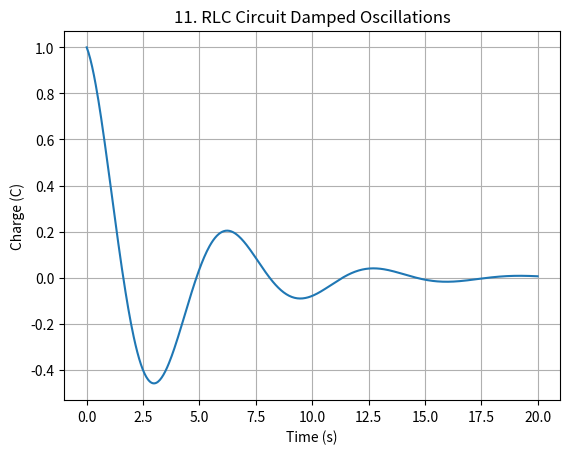

The script that saved this image:
%matplotlib inline
import numpy as np
import matplotlib.pyplot as plt

def main():
    t = np.linspace(0, 20, 500)
    R = 0.5
    L = 1.0
    C = 1.0
    alpha = R / (2*L)
    omega0 = 1.0 / np.sqrt(L*C)
    omega = np.sqrt(omega0**2 - alpha**2)
    Q0 = 1.0
    Q = Q0 * np.exp(-alpha*t) * np.cos(omega * t)
    plt.plot(t, Q)
    plt.xlabel('Time (s)')
    plt.ylabel('Charge (C)')
    plt.title("11. RLC Circuit Damped Oscillations")
    plt.grid(True)
    plt.show()

if __name__ == "__main__":
    main()
